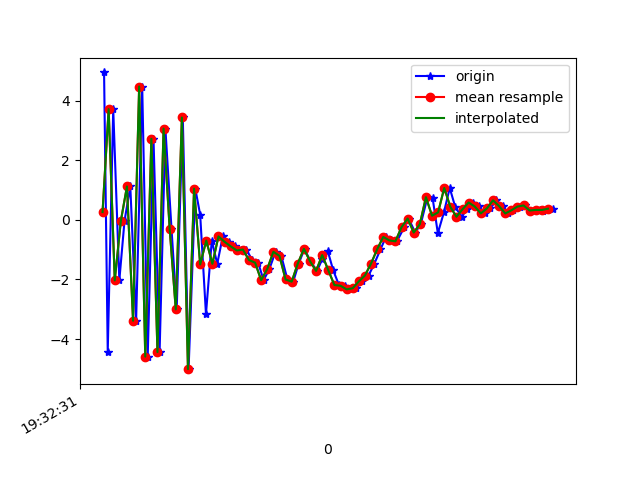

The table this chart was drawn from, first rows:
1617737551725, 433188369334998, 4.942934, 1.4108195, 0.705966
1617737551737, 433188388565768, -4.422, -0.03674, 1.453
1617737551755, 433188407796538, 3.712, 1.526, -3.705
1617737551775, 433188427027308, -2.03, 0.2391, 6.628
1617737551792, 433188446258078, -0.03681, 0.5128, -7.956
1617737551811, 433188465488848, 1.12, 1.108, 7.918
1617737551830, 433188484719618, -3.384, -1.4066696E-5, -6.71
1617737551850, 433188503950388, 4.471, 1.76, 2.928
1617737551868, 433188523181158, -4.586, -0.3029, 1.325
1617737551887, 433188542411928, 2.718, 0.6845, -5.86
1617737551907, 433188561642698, -4.435, -0.1585, -1.387
1617737551926, 433188580873468, 3.06, 1.019, -7.617
1617737551946, 433188600104238, -0.2934, 0.2285, 4.52
1617737551963, 433188619335008, -3.002, 0.05125, -11.87
1617737551983, 433188638565778, 3.432, 1.569, -1.374
1617737552002, 433188657796548, -5.007, -0.5633, -4.016
1617737552024, 433188677027318, 1.047, 0.3079, -11.42
1617737552040, 433188696258088, 0.1725, 1.088, 3.56
1617737552059, 433188715488858, -3.164, 0.7457, -9.957
1617737552078, 433188734719628, -0.6954, 1.269, -5.912
1617737552096, 433188753950398, -1.473, 1.399, -1.696
1617737552114, 433188773181168, -0.5555, 2.016, -0.3429
1617737552135, 433188792411938, -0.7369, 1.65, 0.4907
1617737552154, 433188811642708, -0.8887, 0.7328, 1.867
1617737552174, 433188830873478, -1.026, 0.3374, 4.356
1617737552191, 433188850104248, -0.9965, 1.309, 4.424
1617737552211, 433188869335018, -1.347, 1.235, 5.85
1617737552230, 433188888565788, -1.436, 0.2611, 8.083
1617737552248, 433188907796558, -2.025, 0.9418, 8.436
1617737552267, 433188927027328, -1.644, 1.224, 8.814
1617737552287, 433188946258098, -1.072, 0.5602, 9.735
1617737552306, 433188965488868, -1.211, 0.1763, 10.09
1617737552326, 433188984719638, -2, 1.259, 9.02
1617737552345, 433189003950408, -2.073, 2.098, 7.186
1617737552363, 433189023181178, -1.465, 1.167, 6.626
1617737552382, 433189042411948, -0.9707, 0.3357, 6.187
1617737552401, 433189061642718, -1.386, 0.004889, 5.087
1617737552423, 433189080873488, -1.712, 0.1874, 3.799
1617737552440, 433189100104258, -1.326, 0.01186, 3.992
1617737552458, 433189119335028, -1.037, 0.06432, 3.85
1617737552476, 433189138565798, -1.691, -0.1264, 1.812
1617737552495, 433189157796568, -2.187, -0.4914, -0.01312
1617737552515, 433189177027338, -2.21, -0.6656, -0.7429
1617737552534, 433189196258108, -2.332, -0.3688, -1.897
1617737552551, 433189215488878, -2.293, -0.2263, -3.042
1617737552571, 433189234719648, -2.064, -0.04446, -3.743
1617737552592, 433189253950418, -1.868, 0.3606, -4.464
1617737552611, 433189273181188, -1.468, 0.4889, -4.219
1617737552631, 433189292411958, -0.9917, 0.8794, -4.487
1617737552649, 433189311642728, -0.5728, 1.069, -4.813
1617737552667, 433189330873498, -0.6897, 1.096, -4.34
1617737552685, 433189350104268, -0.7194, 1.451, -4.593
1617737552709, 433189369335038, -0.2468, 1.455, -4.382
1617737552723, 433189388565808, 0.04416, 1.143, -3.518
1617737552745, 433189407796578, -0.4264, 1.145, -2.672
1617737552763, 433189427027348, -0.1468, 1.518, -2.904
1617737552785, 433189446258118, 0.7599, 1.329, -2.376
1617737552802, 433189465488888, 0.7242, 0.6153, -1.367
1617737552819, 433189484719658, -0.4472, 0.7618, -1.277
1617737552839, 433189503950428, 0.2512, 1.383, -0.9715
1617737552858, 433189523181198, 1.069, 0.8528, -0.3439
... 18 more rows
